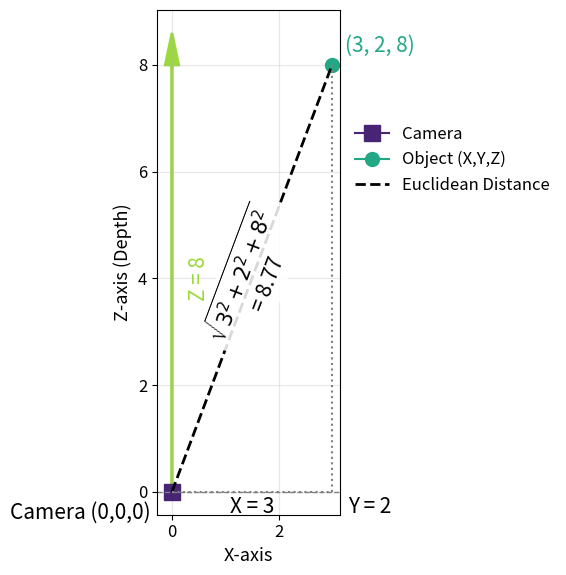

This figure's Python source: (Note: this script raises an exception after producing the figure.)
import matplotlib.pyplot as plt
import numpy as np
from matplotlib.cm import get_cmap

# ---------- Global Style ----------
plt.rcParams.update({
    "font.size": 15,
    "axes.labelsize": 13,
    "legend.fontsize": 12,
    "xtick.labelsize": 12,
    "ytick.labelsize": 12
})

cmap = get_cmap("viridis")

fig, ax = plt.subplots(figsize=(6, 6))

cam_x, cam_z = 0, 0
X, Y, Z = 3, 2, 8
obj_x, obj_z = X, Z
distance = np.sqrt(X**2 + Y**2 + Z**2)

# Colors from colormap
cam_color = cmap(0.1)
obj_color = cmap(0.6)
depth_color = cmap(0.85)
dist_color = "black"

# ---------- Camera ----------
ax.plot(cam_x, cam_z, marker='s', color=cam_color,
        markersize=12, label='Camera')
ax.text(cam_x-0.4, cam_z-0.5, 'Camera (0,0,0)',
        ha='right')

# ---------- Object ----------
ax.plot(obj_x, obj_z, marker='o',
        color=obj_color, markersize=10,
        label='Object (X,Y,Z)')
ax.text(obj_x+0.25, obj_z+0.25,
        f'({X}, {Y}, {Z})',
        color=obj_color)

# ---------- Z-axis (Depth) ----------
ax.arrow(cam_x, cam_z, 0, Z,
         head_width=0.25,
         head_length=0.6,
         fc=depth_color,
         ec=depth_color,
         linewidth=2)

ax.text(cam_x+0.3, Z/2,
        f'Z = {Z}',
        color=depth_color,
        rotation=90,
        va='center')

# ---------- Actual Distance ----------
ax.plot([cam_x, obj_x],
        [cam_z, obj_z],
        linestyle='--',
        linewidth=2,
        color=dist_color,
        label='Euclidean Distance')

dx = obj_x - cam_x
dz = obj_z - cam_z
angle = np.degrees(np.arctan2(dz, dx))

mid_x, mid_z = (cam_x + obj_x)/2, (cam_z + obj_z)/2
calc_str = (r"$\sqrt{%d^2 + %d^2 + %d^2}$" % (X, Y, Z) +
            f"\n= {distance:.2f}")

ax.text(mid_x, mid_z,
        calc_str,
        rotation=angle,
        rotation_mode='anchor',
        ha='center',
        va='center',
        bbox=dict(facecolor='white',
                  edgecolor='none',
                  alpha=0.85))

# ---------- Projections ----------
ax.plot([obj_x, obj_x], [0, obj_z],
        linestyle=':',
        linewidth=1.5,
        color='gray')

ax.plot([cam_x, obj_x], [cam_z, cam_z],
        linestyle=':',
        linewidth=1.5,
        color='gray')

ax.text(obj_x/2, cam_z-0.4,
        f"X = {X}",
        ha='center')

ax.text(obj_x+0.3, cam_z-0.4,
        f"Y = {Y}")

# ---------- Axes & Layout ----------
ax.axhline(0, color='gray', linestyle='--', linewidth=1)

ax.set_xlabel('X-axis')
ax.set_ylabel('Z-axis (Depth)')

ax.set_aspect('equal', adjustable='box')
ax.grid(True, alpha=0.3)

ax.legend(frameon=False,
          loc='upper left',
          bbox_to_anchor=(1, 0.8))

plt.tight_layout()
plt.savefig('REPORTS/depth_vs_Z.svg',
            format="svg",
            bbox_inches="tight",
            dpi=300)
plt.show()


# fig = plt.figure(figsize=(10, 8))
# ax = fig.add_subplot(111, projection='3d')

# # Camera position (origin)
# cam = np.array([0, 0, 0])

# # Object position
# X, Y, Z = 3, 2, 8
# obj = np.array([X, Y, Z])
# distance = np.sqrt(X**2 + Y**2 + Z**2)

# # Draw Camera
# ax.scatter(*cam, color='k', s=80, label='Camera (0,0,0)')
# ax.text(-0.5, -0.5, -0.5, "Camera (0,0,0)", fontsize=12, ha='right')

# # Draw Object Point
# ax.scatter(*obj, color='b', s=60, label=f'Object ({X},{Y},{Z})')
# ax.text(X+0.2, Y+0.2, Z, f'({X}, {Y}, {Z})', color='blue', fontsize=12)

# # Draw Z axis (Depth)
# ax.plot([0, 0], [0, 0], [0, Z], color='g', linewidth=2, label='Z (Depth)')
# ax.text(0.25, 0, Z/2, 'Z (Depth)', color='g', fontsize=12, rotation=90)

# # Draw X axis
# ax.plot([0, X], [0, 0], [0, 0], color='purple', linewidth=2, label='X axis')
# ax.text(X/2, -0.3, 0, 'X', color='purple', fontsize=12)

# # Draw Y axis
# ax.plot([0, 0], [0, Y], [0, 0], color='orange', linewidth=2, label='Y axis')
# ax.text(0, Y/2, -0.3, 'Y', color='orange', fontsize=12)

# # Draw distance line
# ax.plot([0, X], [0, Y], [0, Z], 'r--', linewidth=2, label='Distance')
# # Place the distance calculation label along the line
# ax.text(X/2, Y/2, Z/2, 
#         r'Distance = $\sqrt{%d^2 + %d^2 + %d^2}$'"\n= %.2f" % (X, Y, Z, distance), 
#         color='r', fontsize=12, rotation=20, ha='center')

# # Axes labels
# ax.set_xlabel('X-axis (horizontal image axis)')
# ax.set_ylabel('Y-axis (vertical image axis)')
# ax.set_zlabel('Z-axis (depth, out from camera)')

# ax.set_title('3D Visualization: Depth (Z), X, Y, and Actual Distance')
# ax.legend(loc='upper left', bbox_to_anchor=(1.13, 0.9))

# # Set limits for better viewing
# ax.set_xlim(-1, X+3)
# ax.set_ylim(-1, Y+3)
# ax.set_zlim(-1, Z+3)

# plt.tight_layout()
# plt.show()
